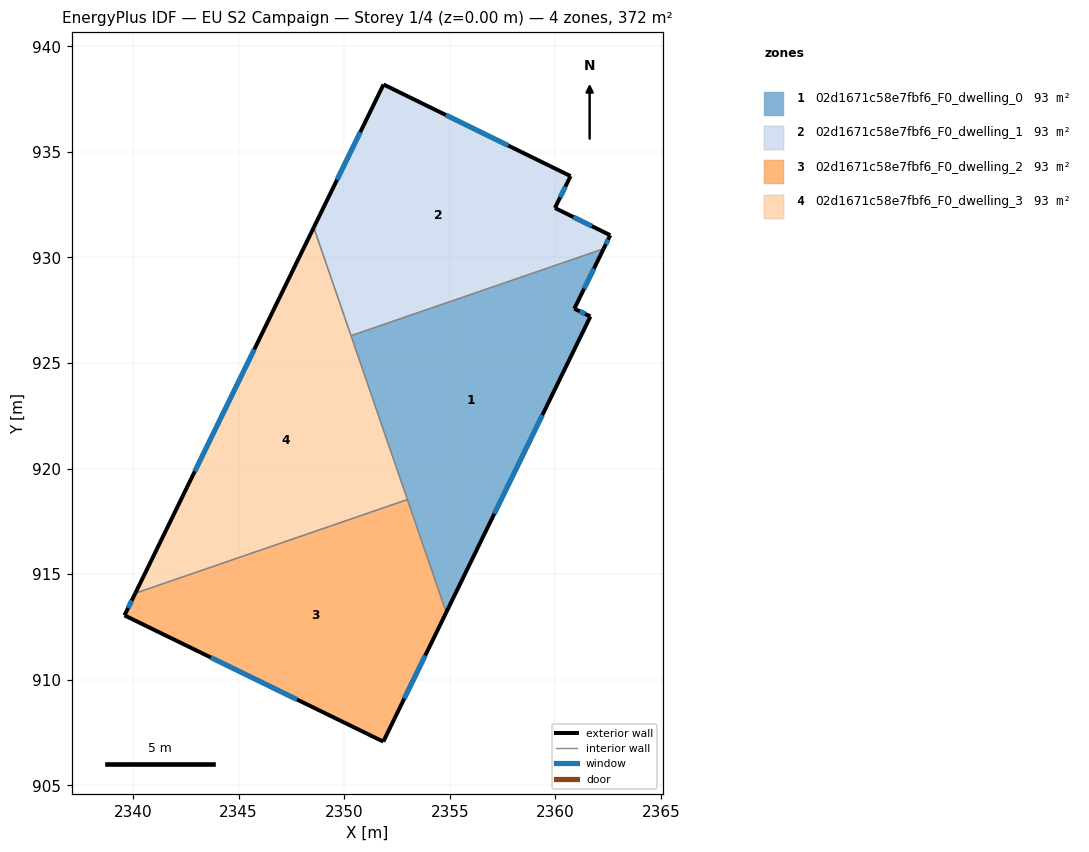
=== STOREY PLAN SPEC (per zone: floor XY polygon, exterior-wall plan segments, windows/doors) ===
zone 1: 02d1671c58e7fbf6_F0_dwelling_0  (92.9 m²)
  floor: (2362.29, 930.41) (2360.90, 927.58) (2361.66, 927.21) (2354.83, 913.19) (2350.32, 926.29)
  exterior wall: (2360.90, 927.58) – (2362.29, 930.41)  [3.2 m]
    window: (2361.36, 928.52) – (2361.83, 929.47)  [1.1 m²]
  exterior wall: (2361.66, 927.21) – (2360.90, 927.58)  [0.8 m]
    window: (2361.41, 927.33) – (2361.15, 927.45)  [0.3 m²]
  exterior wall: (2354.83, 913.19) – (2361.66, 927.21)  [15.6 m]
    window: (2357.11, 917.86) – (2359.39, 922.53)  [5.2 m²]
  interior walls: 3
zone 2: 02d1671c58e7fbf6_F0_dwelling_1  (92.9 m²)
  floor: (2360.72, 933.86) (2359.98, 932.34) (2362.60, 931.05) (2362.29, 930.41) (2350.32, 926.29) (2348.56, 931.42) (2351.86, 938.20)
  exterior wall: (2351.86, 938.20) – (2348.56, 931.42)  [7.5 m]
    window: (2350.76, 935.94) – (2349.66, 933.68)  [2.5 m²]
  exterior wall: (2360.72, 933.86) – (2351.86, 938.20)  [9.9 m]
    window: (2357.77, 935.30) – (2354.81, 936.75)  [3.3 m²]
  exterior wall: (2359.98, 932.34) – (2360.72, 933.86)  [1.7 m]
    window: (2360.23, 932.85) – (2360.47, 933.35)  [0.6 m²]
  exterior wall: (2362.60, 931.05) – (2359.98, 932.34)  [2.9 m]
    window: (2361.73, 931.48) – (2360.85, 931.92)  [1.0 m²]
  exterior wall: (2362.29, 930.41) – (2362.60, 931.05)  [0.7 m]
    window: (2362.39, 930.63) – (2362.50, 930.84)  [0.2 m²]
  interior walls: 2
zone 3: 02d1671c58e7fbf6_F0_dwelling_2  (92.9 m²)
  floor: (2352.99, 918.53) (2354.83, 913.19) (2351.85, 907.07) (2339.59, 913.05) (2340.10, 914.09)
  exterior wall: (2351.85, 907.07) – (2354.83, 913.19)  [6.8 m]
    window: (2352.84, 909.11) – (2353.84, 911.15)  [2.3 m²]
  exterior wall: (2339.59, 913.05) – (2351.85, 907.07)  [13.6 m]
    window: (2343.68, 911.05) – (2347.77, 909.06)  [4.5 m²]
  exterior wall: (2340.10, 914.09) – (2339.59, 913.05)  [1.2 m]
    window: (2339.93, 913.75) – (2339.76, 913.40)  [0.4 m²]
  interior walls: 2
zone 4: 02d1671c58e7fbf6_F0_dwelling_3  (92.9 m²)
  floor: (2348.56, 931.42) (2352.99, 918.53) (2340.10, 914.09)
  exterior wall: (2348.56, 931.42) – (2340.10, 914.09)  [19.3 m]
    window: (2345.74, 925.65) – (2342.92, 919.87)  [6.4 m²]
  interior walls: 3

=== DERIVED (storey summary) ===
Building: EU S2 Campaign
Storey: 1 of 4  (floor level z = 0.00 m)
Storey gross floor area: 371.7 m²
Zones on this storey: 4
  - 02d1671c58e7fbf6_F0_dwelling_0: floor 92.9 m²; exterior wall 19.6 m (58.8 m²); 3 window(s) 6.5 m²; WWR 11.1%
  - 02d1671c58e7fbf6_F0_dwelling_1: floor 92.9 m²; exterior wall 22.7 m (68.2 m²); 5 window(s) 7.6 m²; WWR 11.1%
  - 02d1671c58e7fbf6_F0_dwelling_2: floor 92.9 m²; exterior wall 21.6 m (64.9 m²); 3 window(s) 7.2 m²; WWR 11.1%
  - 02d1671c58e7fbf6_F0_dwelling_3: floor 92.9 m²; exterior wall 19.3 m (57.8 m²); 1 window(s) 6.4 m²; WWR 11.1%
Zone adjacency (shared interzone walls):
  - 02d1671c58e7fbf6_F0_dwelling_0 ↔ 02d1671c58e7fbf6_F0_dwelling_1
  - 02d1671c58e7fbf6_F0_dwelling_0 ↔ 02d1671c58e7fbf6_F0_dwelling_2
  - 02d1671c58e7fbf6_F0_dwelling_0 ↔ 02d1671c58e7fbf6_F0_dwelling_3
  - 02d1671c58e7fbf6_F0_dwelling_1 ↔ 02d1671c58e7fbf6_F0_dwelling_3
  - 02d1671c58e7fbf6_F0_dwelling_2 ↔ 02d1671c58e7fbf6_F0_dwelling_3